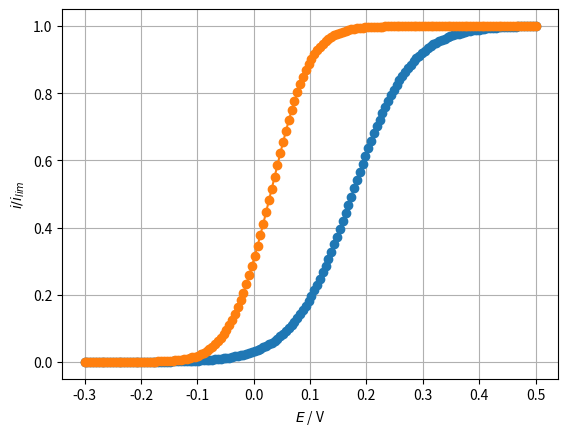

Python code for this plot:
#### Butler-Volmer SCV simulated with finite differences
'''
[redacted]

    This program is free software: you can redistribute it and/or modify
    it under the terms of the GNU General Public License as published by
    the Free Software Foundation, either version 3 of the License, or
    (at your option) any later version.

    This program is distributed in the hope that it will be useful,
    but WITHOUT ANY WARRANTY; without even the implied warranty of
    MERCHANTABILITY or FITNESS FOR A PARTICULAR PURPOSE.  See the
    GNU General Public License for more details.

    You should have received a copy of the GNU General Public License
    along with this program.  If not, see <https://www.gnu.org/licenses/>.
'''
#### It assumes an oxidation process, 
# [redacted]
# [redacted]

import numpy as np
import matplotlib.pyplot as plt

## User parameters
fileName = "fileName" # Name to save the data, I suggest using parameters
save = False # False to prevent saving
ks = 1e-3 # standard rate constant
alpha = 0.5 # Transfer coefficient
Eini = -0.3 # V, initial potential
Efin = 0.5 # V, final potential
dE = 0.005 # V, potential increment
tMax = 1 # s, maximum time
E0 = 0 # V, equilibrium potential
DO = 1e-5 # cm/s, diffusion coefficient of species O
DR = 1e-5 # cm/s, diffusion coefficient of species R
COb = 0 # mol/cm3, concentration of species O
CRb = 5e-6 # mol/cm3, concentration of species R
A = 1 # cm2, electrode area

## Electrochemistry constants
n = 1 # Number of electrons
F = 96485 # C/mol, Faraday constant
R = 8.315 # J/mol K, Gas constant
Temp = 298 # K, Temperature
nFRT = n*F/(R*Temp)

## Simulation parameters
E = np.linspace(Eini,Efin,int((Efin-Eini)/dE))
DOR = DO/DR
lamb = 0.45 # For the algorithm to be stable, lamb = dT/dX^2 < 0.5
dT = 0.005 # time increment, 10 ms for each second
nT = int(tMax/dT) # number of time elements
nE = np.size(E) # number of potential elements
Xmax = 6*np.sqrt(nT*dT) # Infinite distance
dX = np.sqrt(dT/lamb) # distance increment
nX = int(Xmax/dX) # number of distance elements

## Discretisation of variables and initialisation
CR = np.ones([nX,nT,nE]) # Initial condition for R, nT*2 refers to two sweeps
CO = np.zeros([nX,nT,nE]) # Initial condition for O
X = np.linspace(0,Xmax,nX) # Discretisation of distance
T = np.linspace(0,1,nT) # Discretisation of time
iNorm = np.zeros([nT,nE])
eps = (E-E0)*nFRT
delta = np.sqrt(DR*tMax)
K0 = ks*delta/DR

for e in range(1,nE): # e = potential index
    for k in range(1,nT): # k = time index
        CR[0,k,e] = (CR[1,k-1,e] + dX*K0*np.exp(-alpha*eps[e])*(CO[1,k-1,e] + CR[1,k-1,e]/DOR))/(1 + dX*K0*(np.exp((1-alpha)*eps[e]) +np.exp(-alpha*eps[e]/DOR)))
        CO[0,k,e] = CO[1,k-1,e] + (CR[1,k-1,e] - CR[0,k,e])/DOR
        for i in range(1,nX-1): # i = distance index
            CR[i,k,e] = CR[i,k-1,e] + lamb*(CR[i+1,k-1,e] - 2*CR[i,k-1,e] + CR[i-1,k-1,e])
            CO[i,k,e] = CO[i,k-1,e] + DOR*lamb*(CO[i+1,k-1,e] - 2*CO[i,k-1,e] + CO[i-1,k-1,e])
        iNorm[k,e] = (CR[1,k,e] - CR[0,k,e])/dX # Adimensional current

iDim = iNorm*n*F*A*DR*CRb/delta # Convert to dimensional current

if save == True:
	np.savetxt("i_" + fileName + ".txt",iDim, delimiter = ",", header = "i / A")
	
## Plotting
nt = np.array([1, nT-1]) # time indexes to plot 1st and last SCV
plt.figure(1)
fig = plt.plot(E, iDim[nt,:].T/iDim[nt,-1], '-o')
plt.xlabel("$E$ / V")
plt.ylabel("$i / i_{lim}$")
plt.grid()
plt.show()
